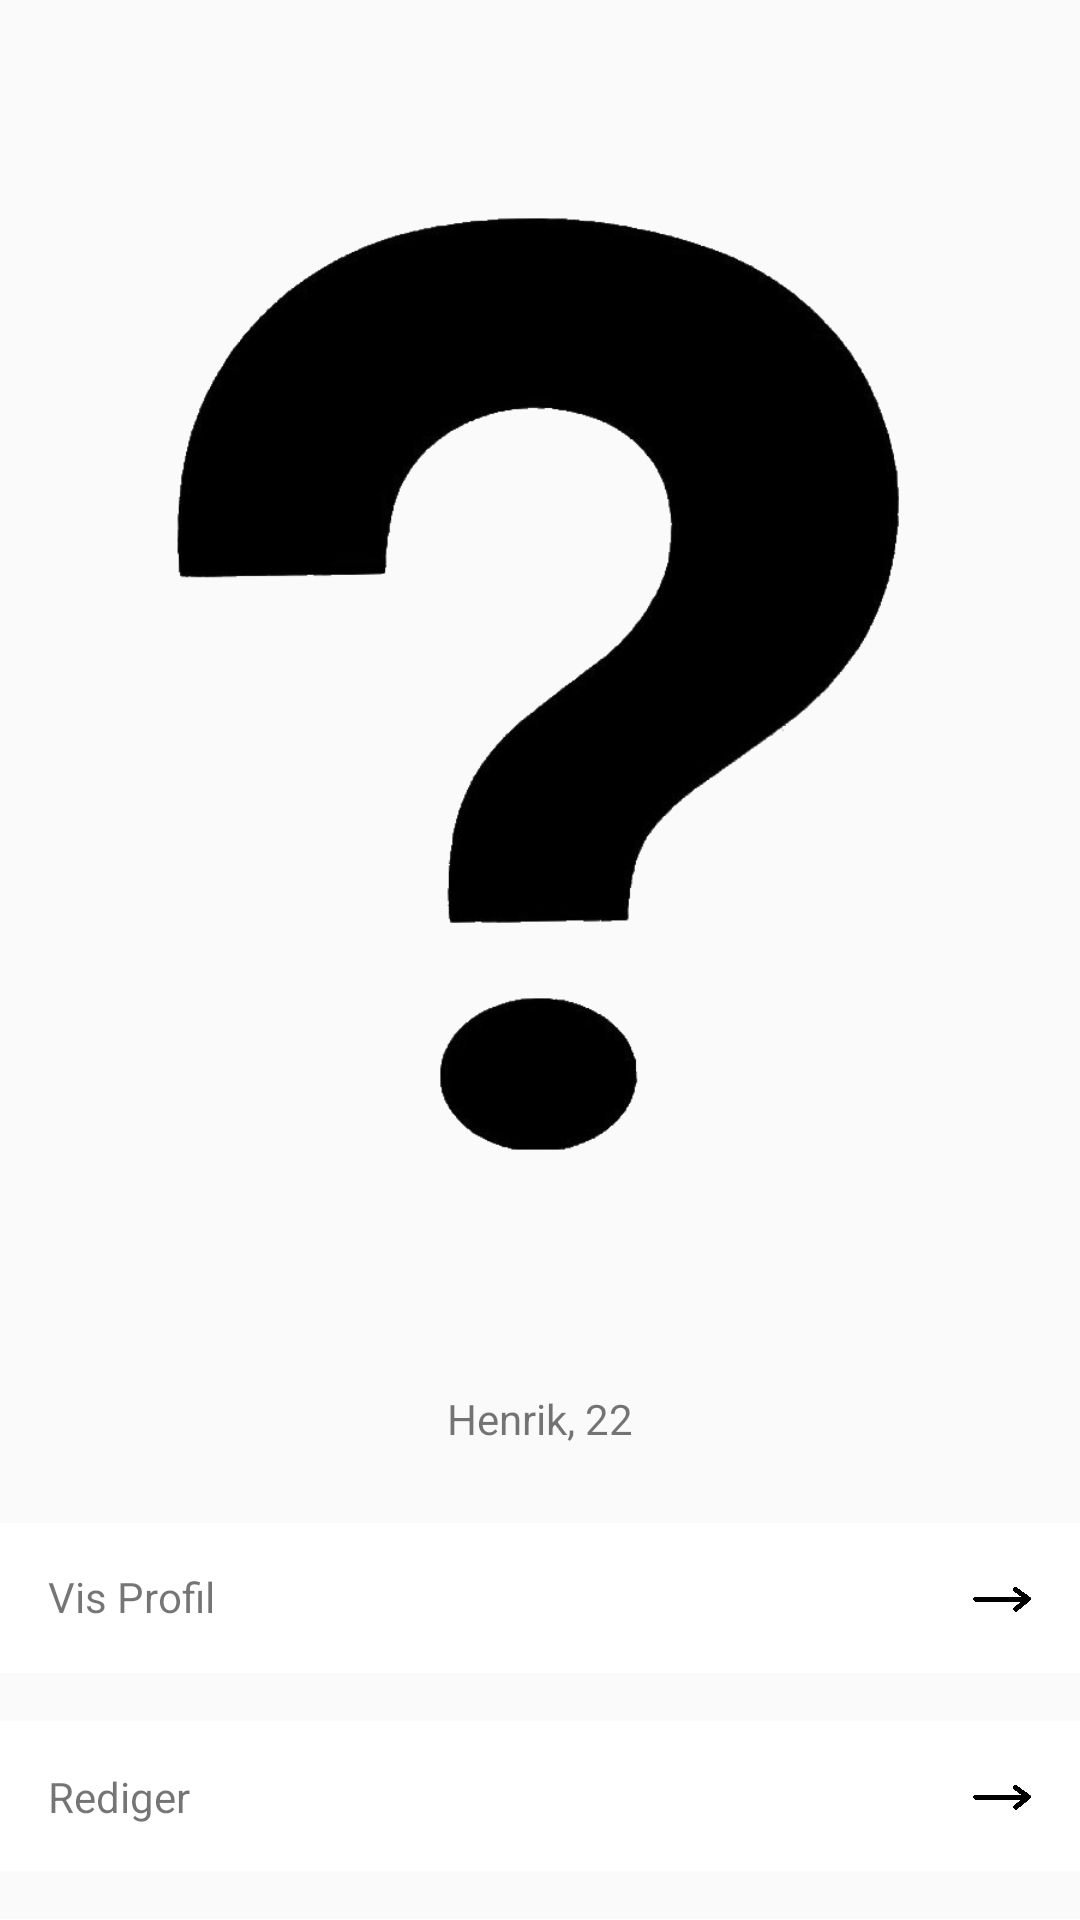

Layout XML and referenced resources for this Android screen:
<!-- AndroidManifest.xml: application theme AppTheme -->
<!-- res/layout/u_setting_main_frag.xml -->
<?xml version="1.0" encoding="utf-8"?>
<androidx.constraintlayout.widget.ConstraintLayout xmlns:android="http://schemas.android.com/apk/res/android"
    xmlns:app="http://schemas.android.com/apk/res-auto"
    xmlns:tools="http://schemas.android.com/tools"
    android:layout_width="match_parent"
    android:layout_height="match_parent">


    <TextView
        android:id="@+id/u_profile_name"
        android:layout_width="match_parent"
        android:layout_height="50dp"
        android:layout_marginTop="16dp"
        android:gravity="center"
        android:text="Henrik, 22"
        app:layout_constraintEnd_toEndOf="parent"
        app:layout_constraintHorizontal_bias="0.0"
        app:layout_constraintStart_toStartOf="parent"
        app:layout_constraintTop_toBottomOf="@+id/profile_pic" />

    <ImageView
        android:id="@+id/profile_pic"

        android:layout_width="wrap_content"
        android:layout_height="wrap_content"
        android:layout_marginTop="24dp"

        android:adjustViewBounds="true"
        app:layout_constraintEnd_toEndOf="parent"
        app:layout_constraintHorizontal_bias="0.497"
        app:layout_constraintStart_toStartOf="parent"
        app:layout_constraintTop_toTopOf="parent"
        app:srcCompat="@drawable/question" />

    <LinearLayout
        android:id="@+id/linearLayout3"
        android:layout_width="match_parent"
        android:layout_height="200dp"
        android:layout_marginTop="16dp"
        android:layout_marginBottom="10dp"
        android:orientation="vertical"
        app:layout_constraintBottom_toBottomOf="parent"
        app:layout_constraintEnd_toEndOf="parent"
        app:layout_constraintHorizontal_bias="0.0"
        app:layout_constraintStart_toStartOf="parent"
        app:layout_constraintTop_toBottomOf="@+id/u_profile_name"
        app:layout_constraintVertical_bias="0.077">

        <androidx.constraintlayout.widget.ConstraintLayout
            android:layout_width="match_parent"
            android:layout_height="wrap_content">

            <View
                android:id="@+id/box_profil"
                android:layout_width="match_parent"
                android:layout_height="50dp"
                android:background="#FFFFFF"
                app:layout_constraintBottom_toBottomOf="parent"
                app:layout_constraintEnd_toEndOf="parent"
                app:layout_constraintHorizontal_bias="0.0"
                app:layout_constraintStart_toStartOf="parent"
                app:layout_constraintTop_toTopOf="parent"
                app:layout_constraintVertical_bias="0.0" />

            <ImageView
                android:id="@+id/arrow7"
                android:layout_width="20dp"
                android:layout_height="50dp"
                android:layout_marginEnd="16dp"
                android:layout_marginRight="16dp"
                app:layout_constraintBottom_toBottomOf="parent"
                app:layout_constraintEnd_toEndOf="parent"
                app:layout_constraintHorizontal_bias="1.0"
                app:layout_constraintStart_toStartOf="@+id/box_profil"
                app:layout_constraintTop_toTopOf="parent"
                app:srcCompat="@drawable/arrowblack" />

            <TextView
                android:id="@+id/beskeder_opt_text3"
                android:layout_width="match_parent"
                android:layout_height="match_parent"
                android:layout_marginStart="16dp"
                android:layout_marginLeft="16dp"
                android:gravity="left|center_vertical"
                android:text="Vis Profil"
                app:layout_constraintBottom_toBottomOf="parent"
                app:layout_constraintEnd_toEndOf="parent"
                app:layout_constraintHorizontal_bias="0.0"
                app:layout_constraintStart_toStartOf="parent"
                app:layout_constraintTop_toTopOf="parent"
                app:layout_constraintVertical_bias="0.483" />

        </androidx.constraintlayout.widget.ConstraintLayout>

        <androidx.constraintlayout.widget.ConstraintLayout
            android:layout_width="match_parent"
            android:layout_height="wrap_content">

            <View
                android:id="@+id/box_rediger"
                android:layout_width="match_parent"
                android:layout_height="50dp"
                android:layout_marginTop="16dp"
                android:background="#FFFFFF"
                app:layout_constraintBottom_toBottomOf="parent"
                app:layout_constraintEnd_toEndOf="parent"
                app:layout_constraintStart_toStartOf="parent"
                app:layout_constraintTop_toTopOf="parent" />

            <ImageView
                android:id="@+id/arrow8"
                android:layout_width="20dp"
                android:layout_height="50dp"
                android:layout_marginTop="16dp"
                android:layout_marginEnd="16dp"
                android:layout_marginRight="16dp"
                app:layout_constraintBottom_toBottomOf="parent"
                app:layout_constraintEnd_toEndOf="parent"
                app:layout_constraintHorizontal_bias="1.0"
                app:layout_constraintStart_toStartOf="@+id/box_rediger"
                app:layout_constraintTop_toTopOf="parent"
                app:srcCompat="@drawable/arrowblack" />

            <TextView
                android:id="@+id/anmod_opt_text2"
                android:layout_width="match_parent"
                android:layout_height="match_parent"
                android:layout_marginStart="16dp"
                android:layout_marginLeft="16dp"
                android:layout_marginTop="16dp"
                android:gravity="left|center_vertical"
                android:text="Rediger"
                app:layout_constraintBottom_toBottomOf="parent"
                app:layout_constraintEnd_toEndOf="parent"
                app:layout_constraintStart_toStartOf="parent"
                app:layout_constraintTop_toTopOf="parent" />
        </androidx.constraintlayout.widget.ConstraintLayout>

        <androidx.constraintlayout.widget.ConstraintLayout
            android:layout_width="match_parent"
            android:layout_height="wrap_content">

            <View
                android:id="@+id/box_indstillinger"
                android:layout_width="match_parent"
                android:layout_height="50dp"
                android:layout_marginTop="16dp"
                android:background="#FFFFFF"
                app:layout_constraintBottom_toBottomOf="parent"
                app:layout_constraintEnd_toEndOf="parent"
                app:layout_constraintStart_toStartOf="parent"
                app:layout_constraintTop_toTopOf="parent" />

            <TextView
                android:id="@+id/indstillinger_text2"
                android:layout_width="match_parent"
                android:layout_height="match_parent"
                android:layout_marginStart="16dp"
                android:layout_marginLeft="16dp"
                android:layout_marginTop="16dp"
                android:gravity="left|center_vertical"
                android:text="Indstillinger"
                app:layout_constraintBottom_toBottomOf="parent"
                app:layout_constraintEnd_toEndOf="parent"
                app:layout_constraintStart_toStartOf="parent"
                app:layout_constraintTop_toTopOf="parent" />

            <ImageView
                android:id="@+id/arrow9"
                android:layout_width="20dp"
                android:layout_height="50dp"
                android:layout_marginTop="16dp"
                android:layout_marginEnd="16dp"
                android:layout_marginRight="16dp"
                app:layout_constraintBottom_toBottomOf="parent"
                app:layout_constraintEnd_toEndOf="parent"
                app:layout_constraintHorizontal_bias="1.0"
                app:layout_constraintStart_toStartOf="@id/box_indstillinger"
                app:layout_constraintTop_toTopOf="parent"
                app:layout_constraintVertical_bias="0.0"
                app:srcCompat="@drawable/arrowblack" />
        </androidx.constraintlayout.widget.ConstraintLayout>
    </LinearLayout>

</androidx.constraintlayout.widget.ConstraintLayout>
<!-- resources referenced by this layout -->
<resources>
  <!-- drawable arrowblack: png bitmap (drawable, 42132 bytes) -->
  <!-- drawable question: png bitmap (drawable, 23027 bytes) -->
  <style name="AppTheme" parent="Theme.AppCompat.Light.NoActionBar">
          
          <item name="colorPrimary">@color/colorPrimary</item>
          <item name="colorPrimaryDark">@color/colorPrimaryDark</item>
          <item name="colorAccent">@color/colorAccent</item>
      </style>
  <color name="colorPrimary">#6200EE</color>
  <color name="colorPrimaryDark">#3700B3</color>
  <color name="colorAccent">#03DAC5</color>
</resources>
